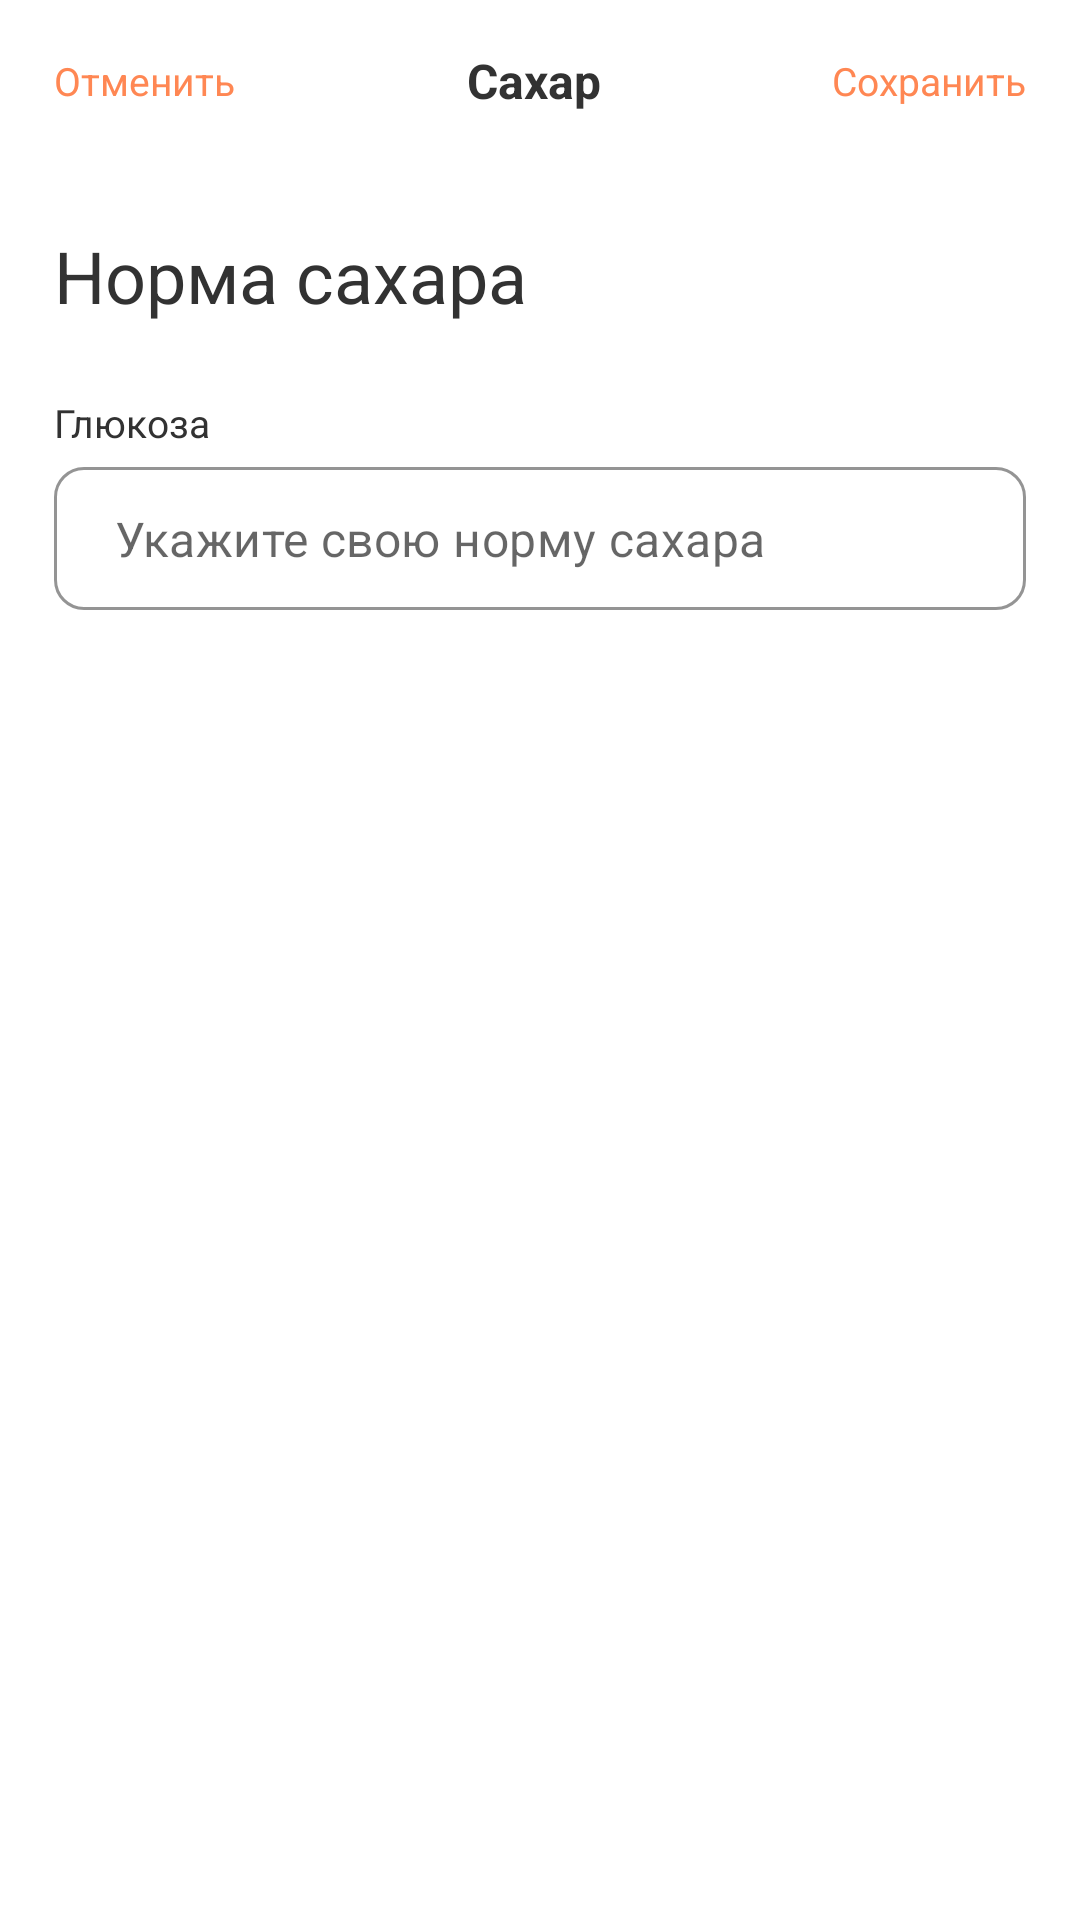

Here is an Android app screen rendered from its layout file. Give the layout XML and the strings, colors and styles it references.
<!-- AndroidManifest.xml: application theme Theme.Diabetik -->
<!-- res/layout/fragment_bottom_sheet_widget_sugar.xml -->
<?xml version="1.0" encoding="utf-8"?>
<androidx.constraintlayout.widget.ConstraintLayout xmlns:android="http://schemas.android.com/apk/res/android"
    xmlns:app="http://schemas.android.com/apk/res-auto"
    xmlns:tools="http://schemas.android.com/tools"
    android:layout_width="match_parent"
    android:layout_height="match_parent"
    tools:context=".ui.fragments.widgets.BottomSheetWidgetSugarFragment">


    <TextView
        android:id="@+id/tv_cancel"
        style="@style/label"
        android:layout_width="wrap_content"
        android:layout_height="wrap_content"
        android:layout_marginStart="18dp"
        android:layout_marginTop="18dp"
        android:text="Отменить"
        android:textColor="@color/base_orange"
        app:layout_constraintStart_toStartOf="parent"
        app:layout_constraintTop_toTopOf="parent" />


    <TextView
        android:id="@+id/tv_save"
        style="@style/label"
        android:layout_width="wrap_content"
        android:layout_height="wrap_content"
        android:layout_marginTop="18dp"
        android:layout_marginEnd="18dp"
        android:text="Сохранить"
        android:textColor="@color/base_orange"
        app:layout_constraintEnd_toEndOf="parent"
        app:layout_constraintTop_toTopOf="parent" />

    <TextView
        style="@style/body_text"
        android:layout_width="wrap_content"
        android:layout_height="wrap_content"
        android:layout_marginTop="16dp"
        android:text="Сахар"
        android:textColor="@color/monochrome"
        android:textStyle="bold"
        app:layout_constraintEnd_toStartOf="@id/tv_save"
        app:layout_constraintStart_toEndOf="@id/tv_cancel"
        app:layout_constraintTop_toTopOf="parent" />

    <TextView
        android:id="@+id/tv_view1"
        style="@style/headline_2"
        android:layout_width="0dp"
        android:layout_height="wrap_content"
        android:layout_marginTop="40dp"

        android:text="Норма сахара"
        app:layout_constraintEnd_toEndOf="@id/tv_save"
        app:layout_constraintStart_toStartOf="@id/tv_cancel"
        app:layout_constraintTop_toBottomOf="@id/tv_cancel" />

    <LinearLayout
        android:id="@+id/linearLayout1"
        android:layout_width="0dp"
        android:layout_height="wrap_content"
        android:layout_marginTop="24dp"
        android:orientation="horizontal"
        app:layout_constraintEnd_toEndOf="@id/tv_view1"
        app:layout_constraintStart_toStartOf="@id/tv_view1"
        app:layout_constraintTop_toBottomOf="@id/tv_view1">

        <TextView
            android:id="@+id/tv_view2"
            style="@style/label"
            android:layout_width="0dp"
            android:layout_height="wrap_content"
            android:layout_weight="1"
            android:text="Глюкоза"
            android:textColor="@color/monochrome"
            app:layout_constraintStart_toStartOf="@id/tv_view1"
            app:layout_constraintTop_toBottomOf="@id/tv_view1" />


    </LinearLayout>

    <LinearLayout
        android:id="@+id/linearLayout2"
        android:layout_width="0dp"
        android:layout_height="wrap_content"
        android:layout_marginTop="6dp"
        android:orientation="horizontal"
        app:layout_constraintEnd_toEndOf="@id/linearLayout1"
        app:layout_constraintStart_toStartOf="@id/linearLayout1"
        app:layout_constraintTop_toBottomOf="@id/linearLayout1">

        <com.google.android.material.textfield.TextInputLayout
            android:id="@+id/textInputLayoutSugarValue"
            style="@style/Widget.MaterialComponents.TextInputLayout.OutlinedBox.Dense"
            android:layout_width="0dp"
            android:layout_height="wrap_content"

            android:layout_weight="1"
            app:boxCornerRadiusBottomEnd="10dp"
            app:boxCornerRadiusBottomStart="10dp"
            app:boxCornerRadiusTopEnd="10dp"
            app:boxCornerRadiusTopStart="10dp"
            app:boxStrokeColor="@color/base_orange"
            app:boxStrokeWidth="1dp"
            app:endIconMode="custom"
            app:hintEnabled="false"
            app:hintTextColor="@color/base_orange"

            >

            <com.google.android.material.textfield.TextInputEditText
                android:id="@+id/et_sugarVal"
                android:layout_width="match_parent"
                android:layout_height="wrap_content"
                android:hint=" Укажите свою норму сахара"
                android:inputType="number" />
        </com.google.android.material.textfield.TextInputLayout>


    </LinearLayout>

</androidx.constraintlayout.widget.ConstraintLayout>
<!-- resources referenced by this layout -->
<resources>
  <color name="base_orange">#FF8753</color>
  <color name="monochrome">#323232</color>
  <style name="body_text">
          <item name="android:textSize">16sp</item>
          <item name="fontFamily">@font/lato</item>
      </style>
  <style name="headline_2">
          <item name="android:textSize">24sp</item>
          <item name="fontFamily">@font/lato_bold</item>
          <item name="android:textColor">@color/monochrome</item>
      </style>
  <style name="label">
          <item name="android:textSize">13sp</item>
          <item name="fontFamily">@font/lato</item>
          <item name="android:textColor">@color/monochrome_gray</item>
      </style>
  <style name="Theme.Diabetik" parent="Theme.MaterialComponents.DayNight.NoActionBar">
          
          <item name="colorPrimary">@color/base_orange</item>
          <item name="colorPrimaryVariant">@color/purple_700</item>
          <item name="colorOnPrimary">@color/white</item>
          
          <item name="colorSecondary">@color/teal_200</item>
          <item name="colorSecondaryVariant">@color/teal_700</item>
          <item name="colorOnSecondary">@color/black</item>
          
          <item name="android:statusBarColor" tools:targetApi="l">@color/base_orange</item>
          <item name="bottomNavigationStyle">@style/CustomBottomNavigationView</item>
          
      </style>
  <color name="monochrome_gray">#8E8E93</color>
  <color name="purple_700">#FF3700B3</color>
  <color name="white">#FFFFFFFF</color>
  <color name="teal_200">#FF03DAC5</color>
  <color name="teal_700">#FF018786</color>
  <color name="black">#FF000000</color>
  <style name="CustomBottomNavigationView" parent="Widget.MaterialComponents.BottomNavigationView">
          <item name="backgroundTint">#FBFBFB</item>
          <item name="itemIconTint">@color/bottom_nav_view_item_color</item>
          <item name="itemTextColor">@color/bottom_nav_view_item_color</item>
      </style>
</resources>
